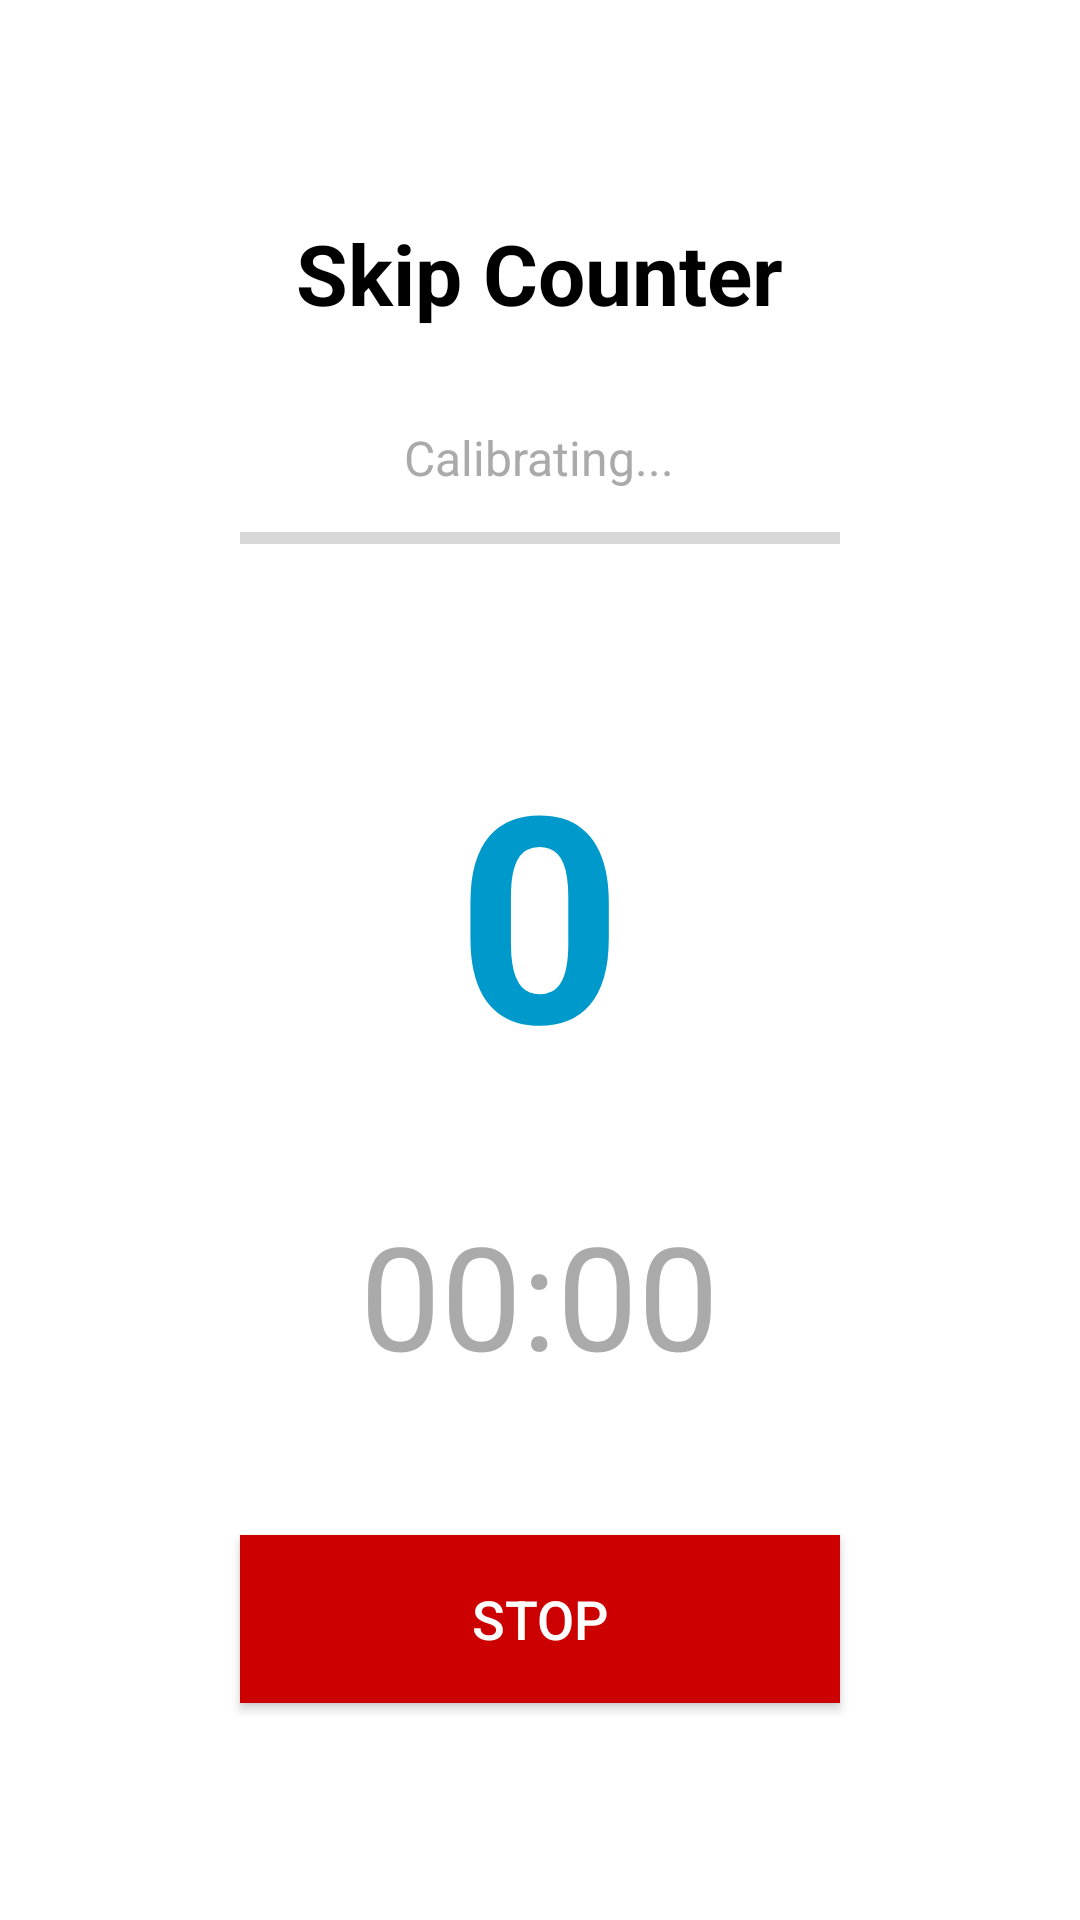

This screen was rendered from an Android layout file. Write that file and the resources it references.
<!-- AndroidManifest.xml: application theme Theme.SkipCounter -->
<!-- res/layout/activity_counting.xml -->
<?xml version="1.0" encoding="utf-8"?>
<LinearLayout xmlns:android="http://schemas.android.com/apk/res/android"
    android:layout_width="match_parent"
    android:layout_height="match_parent"
    android:orientation="vertical"
    android:gravity="center"
    android:padding="24dp"
    android:background="@android:color/white">

    
    <TextView
        android:layout_width="wrap_content"
        android:layout_height="wrap_content"
        android:text="Skip Counter"
        android:textSize="28sp"
        android:textStyle="bold"
        android:textColor="@android:color/black"
        android:layout_marginBottom="32dp" />

    
    <LinearLayout
        android:id="@+id/calibrationContainer"
        android:layout_width="match_parent"
        android:layout_height="wrap_content"
        android:orientation="vertical"
        android:gravity="center"
        android:layout_marginBottom="24dp"
        android:visibility="visible">

        <TextView
            android:layout_width="wrap_content"
            android:layout_height="wrap_content"
            android:text="Calibrating..."
            android:textSize="16sp"
            android:textColor="@android:color/darker_gray"
            android:layout_marginBottom="12dp" />

        <ProgressBar
            android:id="@+id/calibrationProgress"
            style="?android:attr/progressBarStyleHorizontal"
            android:layout_width="200dp"
            android:layout_height="8dp"
            android:progress="0"
            android:max="100" />

    </LinearLayout>

    
    <TextView
        android:id="@+id/skipCountDisplay"
        android:layout_width="wrap_content"
        android:layout_height="wrap_content"
        android:text="0"
        android:textSize="96sp"
        android:textStyle="bold"
        android:textColor="@android:color/holo_blue_dark"
        android:layout_marginVertical="32dp" />

    
    <TextView
        android:id="@+id/timerDisplay"
        android:layout_width="wrap_content"
        android:layout_height="wrap_content"
        android:text="00:00"
        android:textSize="48sp"
        android:textColor="@android:color/darker_gray"
        android:layout_marginBottom="48dp" />

    
    <Button
        android:id="@+id/stopButton"
        android:layout_width="200dp"
        android:layout_height="56dp"
        android:text="Stop"
        android:textSize="18sp"
        android:textColor="@android:color/white"
        android:background="@android:color/holo_red_dark"
        android:elevation="8dp" />

</LinearLayout>
<!-- resources referenced by this layout -->
<resources>
  <style name="Theme.SkipCounter" parent="Base.Theme.SkipCounter" />
  <style name="Base.Theme.SkipCounter" parent="Theme.AppCompat.Light.DarkActionBar">
          
      </style>
</resources>
